Run: headless pygame with SDL's dummy video driver; simulated clock (each Clock.tick advances the game by its frame time, no real sleeping); random seed 0; keys injected as events and as key.get_pressed() state; no mouse input.
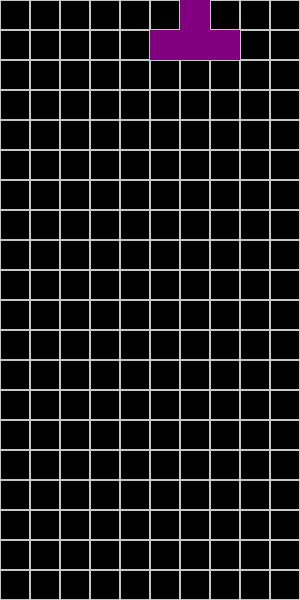
Frame 1 of 4 · flips 1–60 · no input
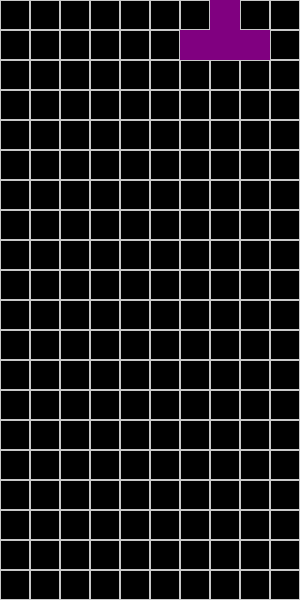
Frame 2 of 4 · flips 61–180 · tapped SPACE, RETURN · held RIGHT (→), D
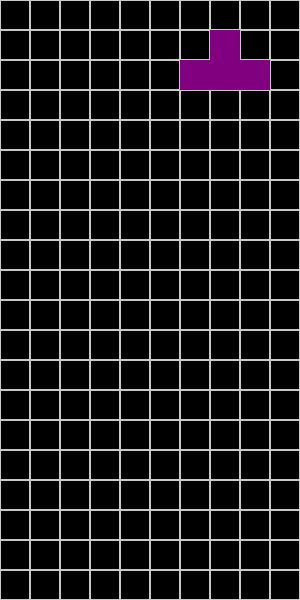
Frame 3 of 4 · flips 181–300 · held DOWN (↓), S
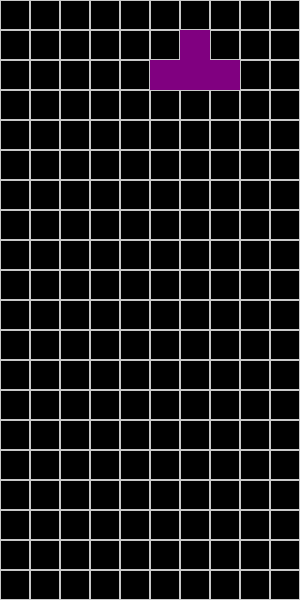
Frame 4 of 4 · flips 301–420 · held LEFT (←), A, UP (↑), W

The pygame program that drew these frames:

import pygame
import sys

WINDOW_WIDTH = 300
WINDOW_HEIGHT = 600
BACKGROUND_COLOR = (0, 0, 0)  
GRID_COLOR = (200, 200, 200) 
FPS = 60
GRID_WIDTH = 10
GRID_HEIGHT = 20
CELL_SIZE = 30

SHAPES = {
    'I': [(0, 1), (1, 1), (2, 1), (3, 1)],
    'O': [(0, 0), (0, 1), (1, 0), (1, 1)],
    'T': [(0, 1), (1, 1), (2, 1), (1, 0)],
    'S': [(1, 0), (2, 0), (0, 1), (1, 1)],
    'Z': [(0, 0), (1, 0), (1, 1), (2, 1)],
    'J': [(0, 1), (1, 1), (2, 1), (2, 0)],
    'L': [(0, 1), (1, 1), (2, 1), (2, 2)]
}

TETROMINOES = {
    "I": [(0, 1), (1, 1), (2, 1), (3, 1)],
    "O": [(0, 0), (0, 1), (1, 0), (1, 1)],
    "T": [(1, 0), (0, 1), (1, 1), (2, 1)],
    "S": [(1, 0), (2, 0), (0, 1), (1, 1)],
    "Z": [(0, 0), (1, 0), (1, 1), (2, 1)],
    "J": [(0, 0), (0, 1), (0, 2), (1, 2)],
    "L": [(1, 0), (1, 1), (1, 2), (0, 2)]
}

TETROMINO_COLORS = {
    "I": (0, 255, 255),
    "O": (255, 255, 0),
    "T": (128, 0, 128),
    "S": (0, 255, 0),
    "Z": (255, 0, 0),
    "J": (0, 0, 255),
    "L": (255, 165, 0)
}

def draw_tetromino(screen, tetromino, position, color):
    x, y = position
    for px, py in tetromino:
        pygame.draw.rect(screen, color, ((x + px) * CELL_SIZE, (y + py) * CELL_SIZE, CELL_SIZE, CELL_SIZE))

def initialize_grid():
    return [[(0, 0, 0) for _ in range(GRID_WIDTH)] for _ in range(GRID_HEIGHT)]

def draw_grid(screen, grid):
    for y in range(GRID_HEIGHT):
        for x in range(GRID_WIDTH):
            pygame.draw.rect(screen, grid[y][x], (x * CELL_SIZE, y * CELL_SIZE, CELL_SIZE, CELL_SIZE))
            pygame.draw.rect(screen, GRID_COLOR, (x * CELL_SIZE, y * CELL_SIZE, CELL_SIZE, CELL_SIZE), 1)

class Tetromino:
    def __init__(self, shape):
        self.shape = shape
        self.color = TETROMINO_COLORS[shape]
        self.blocks = TETROMINOES[shape]
        self.x = 5
        self.y = 0

    def draw(self, screen):
        for block in self.blocks:
            pygame.draw.rect(
                screen,
                self.color,
                ((self.x + block[0]) * CELL_SIZE, (self.y + block[1]) * CELL_SIZE, CELL_SIZE, CELL_SIZE)
            )

def main():
    pygame.init()

    screen = pygame.display.set_mode((WINDOW_WIDTH, WINDOW_HEIGHT))
    pygame.display.set_caption('Tetris')

    clock = pygame.time.Clock()

    grid = initialize_grid()

    # Create a new Tetromino
    tetromino = Tetromino("T")

    running = True
    while running:
        for event in pygame.event.get():
            if event.type == pygame.QUIT:
                running = False
                break
            elif event.type == pygame.KEYDOWN:
                if event.key == pygame.K_LEFT:
                    tetromino.x -= 1
                elif event.key == pygame.K_RIGHT:
                    tetromino.x += 1
                elif event.key == pygame.K_DOWN:
                    tetromino.y += 1

        if not running:
            break

        screen.fill(BACKGROUND_COLOR)

        draw_grid(screen, grid)
        tetromino.draw(screen)

        pygame.display.flip()

        clock.tick(FPS)

    pygame.quit()
    sys.exit()


if __name__ == "__main__":
    main()
